Run: headless pygame with SDL's dummy video driver; simulated clock (each Clock.tick advances the game by its frame time, no real sleeping); random seed 0; keys injected as events and as key.get_pressed() state; no mouse input.
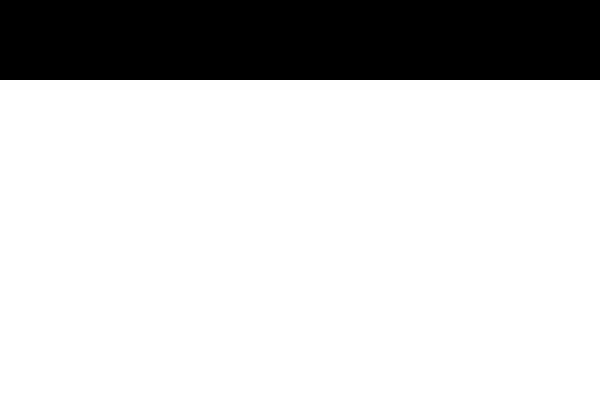
Frame 1 of 4 · flips 1–60 · no input
Frame 2 of 4 · flips 61–180 · tapped SPACE, RETURN · held RIGHT (→), D · screen unchanged from frame 1, image omitted
Frame 3 of 4 · flips 181–300 · held DOWN (↓), S · screen unchanged from frame 2, image omitted
Frame 4 of 4 · flips 301–420 · held LEFT (←), A, UP (↑), W · screen unchanged from frame 3, image omitted

The pygame program that drew these frames:

import pygame
from random import randint


n_mines=99

#square width,in pixels
square_width=20

#game screen dimensions,in squares
scr_dims=(30,20)

#dimension of mine field,in squares
dims=(30,16)

allspriteslist = pygame.sprite.Group()


class Square(pygame.sprite.Sprite):
    
    squares=[]
    
    def __init__(self, location, mine=False):
        pygame.sprite.Sprite.__init__(self)  #call Sprite initializer
        self.image = pygame.Surface([square_width, square_width])
        self.image.fill((255,255,255))
        self.rect = self.image.get_rect()
        self.rect.left, self.rect.top = location
        
        #number showing for user.if==-1 it is not visible yet.
        self.number=-1
        
        Square.squares.append(self)
        allspriteslist.add(self)

#generate mine tiles randomly
def gen_mines():
    res=[]
    
    tiles=[]
    for i in range(dims[0]):
        for j in range(dims[1]):
            tiles.append((dims[0],dims[1]))
            
    for i in range(n_mines):
        ind=randint(0,len(tiles)-1)
        
        res.append(tiles.pop(ind))
    
    return res

#draws board on screen at the beginning
def init():
    
    mines=gen_mines()
    
    for i in range(dims[0]):
        for j in range(4,4+dims[1]):
            if (i,j) in mines:
                Square((i*square_width,j*square_width),mine=True)
            else:
                Square((i*square_width,j*square_width),mine=False)
    
    
    
    

def main():
    global points,done,player
    # Call this function so the Pygame library can initialize itself
    pygame.init()
    
    #clear objects from previous game
    allspriteslist.empty()
    minesfound=0
    
    screen = pygame.display.set_mode([scr_dims[0]*square_width, scr_dims[1]*square_width])
    
    # Set the title of the window
    pygame.display.set_caption('Mines Bata')
    
    init()
    done=False
    while not done:
        # -- Draw everything
        # Clear screen
        screen.fill([0, 0, 0])
        
        allspriteslist.draw(screen)
        
        # Flip screen
        pygame.display.flip()
        # Pause
        pygame.time.Clock().tick(30)

if __name__=='__main__':
    main()
